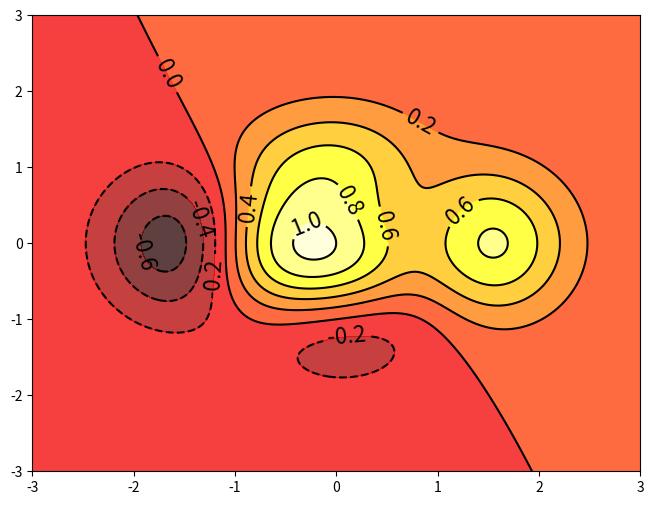

Generate this figure with matplotlib:
import matplotlib.pyplot as plt
import numpy as np

def f(x,y):
    return (1 - x / 2 + x**5 + y**3) * np.exp(-x**2 -y**2)

n = 256
x = np.linspace(-3, 3, n)
y = np.linspace(-3, 3, n)
X,Y = np.meshgrid(x, y)

plt.axes([0.025, 0.025, 0.95, 0.95])

# Разукрашивание пространств в красный
plt.contourf(X, Y, f(X, Y), 8, alpha=.75, cmap='hot')

# Комментирование границы
C = plt.contour(X, Y, f(X, Y), 8, colors='black', linewidth=.5)
plt.clabel(C, inline=1, fontsize=16)
plt.show()
